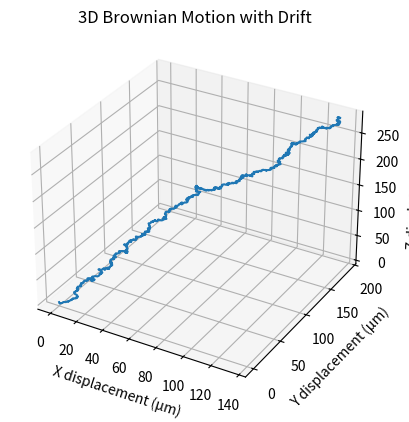

The script that saved this image:
import numpy as np
import pandas as pd
import matplotlib.pyplot as plt
from mpl_toolkits.mplot3d import Axes3D

# Parameters for the simulation
n = 1000  # Number of timesteps
d = 3  # Dimensions of BM
T = 1.0  # Total observation time; units s
D = 1.5e-4  # Diffusion coefficient (source 9); units microm^2 per ms
sigma = (2 * D * T * 1000) ** 0.5  # Variance of the random displacements between each time step; units microm
times = np.linspace(0., T, n)  # Creates equal time intervals for n time steps over a total observation time of T secs; units ms
dBM = np.random.normal(scale=sigma, size=(n-1, d))  # Generates an array of random BM increments, chosen from a normal distribution with a mean of 0 and variance sigma; units microm
BM0 = np.zeros(shape=(1, d))  # Creates an empty array for BM at time 0 to be written over with a BM trajectory for each d
BM = np.concatenate((BM0, np.cumsum(dBM, axis=0)), axis=0)  # Creates BM trajectories by cumulatively summing the dBM increments over all time steps for each value of d

# Add known drift
drift_velocity = np.array([0.1, 0.2, 0.3])  # Known drift in microm/step
drift = np.outer(np.arange(n), drift_velocity)
BM_with_drift = BM + drift

# Add frame numbers and particle IDs (assuming one particle with ID 1)
frame_numbers = np.arange(1, n + 1).reshape(-1, 1)
particle_ids = np.ones((n, 1))
data_with_ids_frames = np.hstack((particle_ids, frame_numbers, BM_with_drift))

# Save to CSV file
np.savetxt('nanoparticle_positions.csv', data_with_ids_frames, delimiter=',', header='ParticleID,FrameNumber,X,Y,Z', comments='')

# Plotting the trajectory
fig = plt.figure()
ax = fig.add_subplot(111, projection='3d')
ax.plot(BM_with_drift[:, 0], BM_with_drift[:, 1], BM_with_drift[:, 2])
plt.xlabel('X displacement (µm)')
plt.ylabel('Y displacement (µm)')
ax.set_zlabel('Z displacement (µm)')
plt.title('3D Brownian Motion with Drift')
plt.show()
